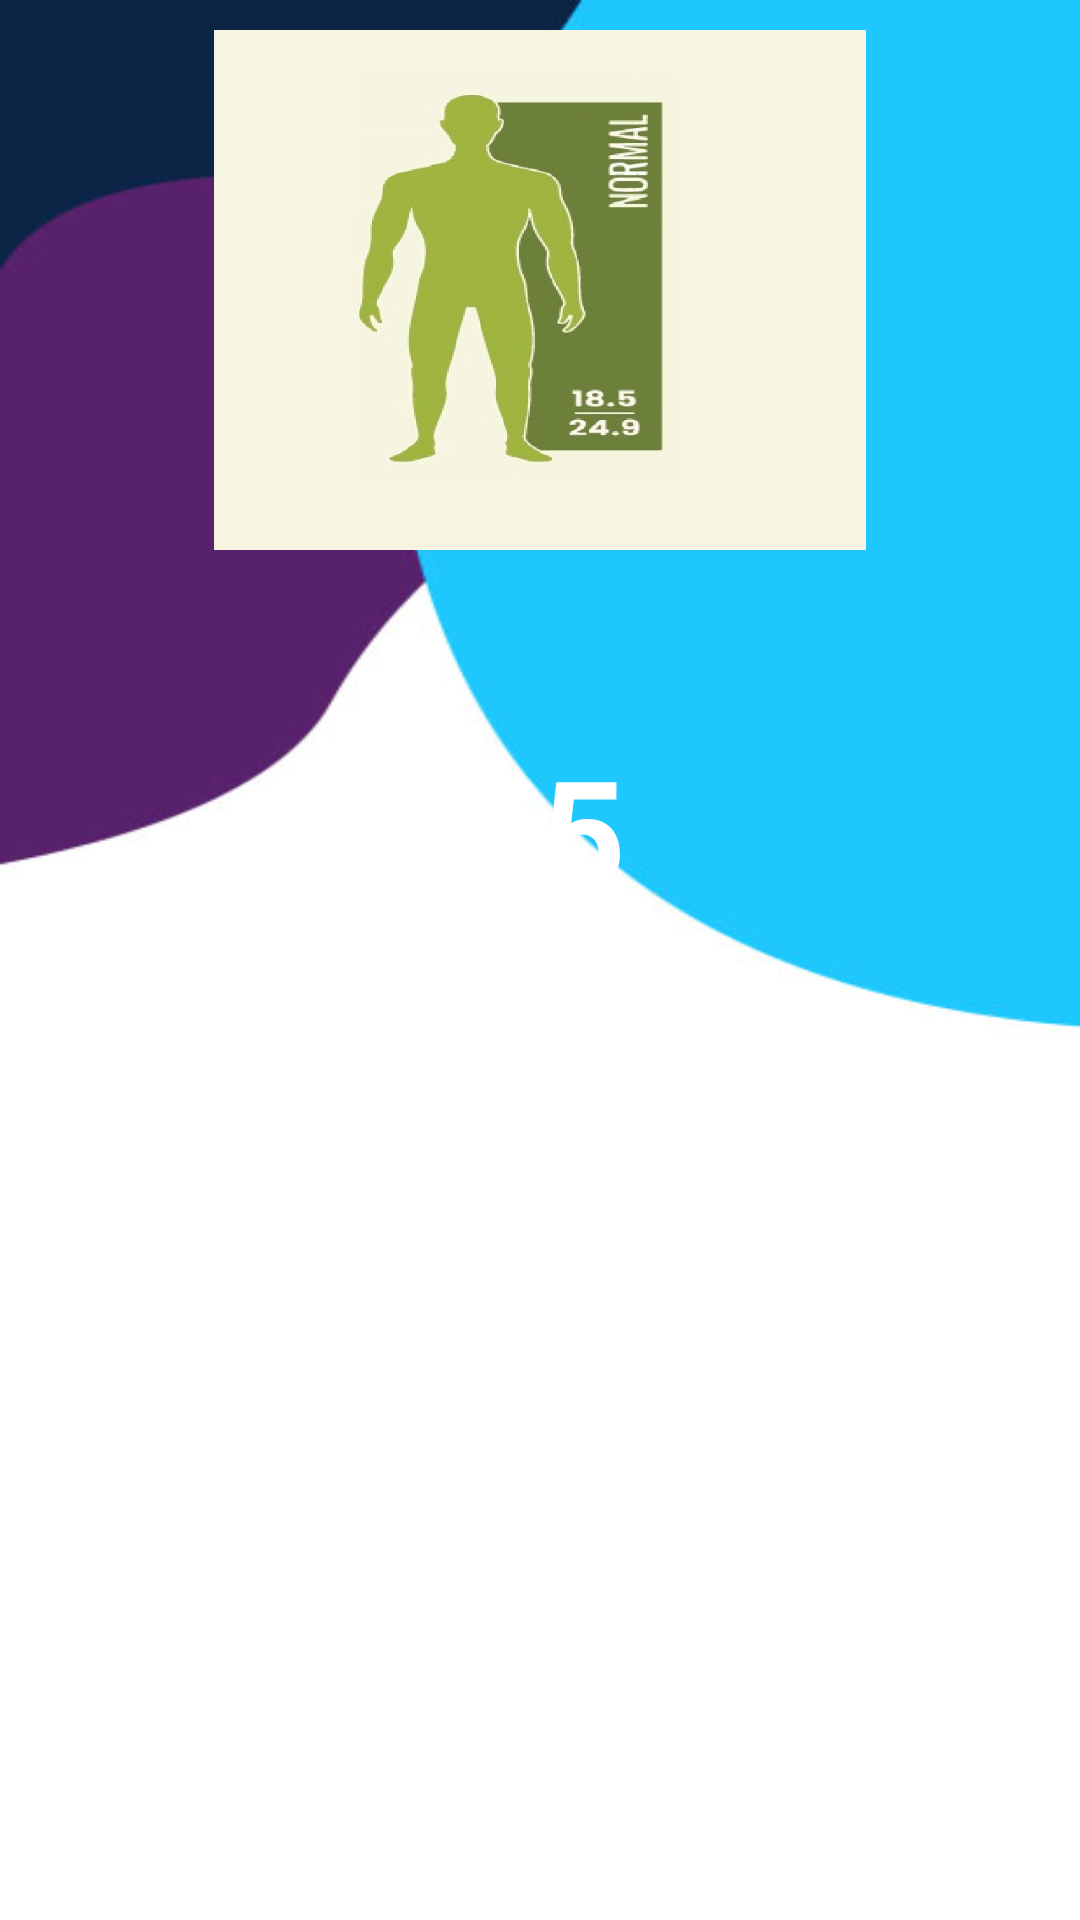

Write the Android layout XML for this screen, with the resource values it uses.
<!-- AndroidManifest.xml: application theme Theme.FinalProject -->
<!-- res/layout/activity_bmiacticity.xml -->
<?xml version="1.0" encoding="utf-8"?>
<RelativeLayout xmlns:android="http://schemas.android.com/apk/res/android"
    xmlns:app="http://schemas.android.com/apk/res-auto"
    xmlns:tools="http://schemas.android.com/tools"
    android:layout_width="match_parent"
    android:layout_height="match_parent"
    android:background="@drawable/bg2"
    tools:context=".bmiactivity">

    <ImageView
        android:layout_width="wrap_content"
        android:layout_height="wrap_content"
        android:padding="10dp"
        android:id="@+id/imageview"
        android:layout_above="@id/contentlayout"
        android:layout_marginBottom="30dp"
        android:layout_centerHorizontal="true"
        android:src="@drawable/bmi_normal">

    </ImageView>

    <RelativeLayout
        android:id="@+id/contentlayout"
        android:layout_width="match_parent"
        android:layout_height="wrap_content"
        android:layout_centerInParent="true"
        android:layout_marginHorizontal="15dp"
        android:background="@drawable/rectangle_black_7dp"
        android:padding="20dp">

        <TextView
            android:id="@+id/bmidisplay"
            android:layout_width="wrap_content"
            android:layout_height="wrap_content"
            android:layout_centerHorizontal="true"
            android:text="55"
            android:textColor="@color/white"
            android:textSize="50sp"
            android:textStyle="bold">

        </TextView>

        <TextView
            android:id="@+id/genderdisplay"
            android:layout_width="wrap_content"
            android:layout_height="wrap_content"
            android:layout_below="@id/bmidisplay"
            android:layout_centerHorizontal="true"
            android:layout_marginTop="15dp"
            android:text="Gender"
            android:textColor="@color/white"
            android:textSize="17sp"
            android:textStyle="bold"></TextView>

        <TextView
            android:id="@+id/bmicategory"
            android:layout_width="wrap_content"
            android:layout_height="wrap_content"
            android:layout_below="@id/genderdisplay"
            android:layout_centerHorizontal="true"
            android:layout_marginTop="15dp"
            android:text="YOUR BMI CATEGORY IS"
            android:textColor="@color/white"
            android:textSize="25sp"
            android:textStyle="bold">

        </TextView>

    </RelativeLayout>

    <android.widget.Button
        android:id="@+id/recalculatebmi"
        android:layout_width="match_parent"
        android:layout_height="55dp"
        android:layout_below="@id/contentlayout"
        android:layout_centerHorizontal="true"
        android:layout_marginStart="16dp"
        android:layout_marginTop="50dp"
        android:layout_marginEnd="16dp"
        android:layout_marginBottom="16dp"
        android:background="@drawable/buttonbackground"
        android:text="RECALCULATE BMI"
        android:textColor="@color/white"
        android:textSize="24sp">

    </android.widget.Button>

    <Button
        android:id="@+id/tipsbtn"
        android:layout_width="match_parent"
        android:layout_height="55dp"
        android:layout_below="@+id/recalculatebmi"
        android:layout_centerHorizontal="true"
        android:layout_marginStart="16dp"
        android:layout_marginTop="15dp"
        android:layout_marginEnd="16dp"
        android:background="@drawable/buttonbackground"
        android:text="VIEW TIPS"
        android:textColor="@color/white"
        android:textSize="24sp" />


</RelativeLayout>
<!-- resources referenced by this layout -->
<resources>
  <color name="white">#FFFFFFFF</color>
  <!-- drawable bg2: jpg bitmap (drawable, 26785 bytes) -->
  <!-- drawable bmi_normal: jpg bitmap (drawable, 39155 bytes) -->
  <style name="Theme.FinalProject" parent="Theme.MaterialComponents.DayNight.NoActionBar">
          
          <item name="colorPrimary">@color/teal_200</item>
          <item name="colorPrimaryVariant">@color/teal_200</item>
          <item name="colorOnPrimary">@color/teal_200</item>
          
          <item name="colorSecondary">@color/teal_200</item>
          <item name="colorSecondaryVariant">@color/teal_200</item>
          <item name="colorOnSecondary">@color/teal_200</item>
          
          <item name="android:statusBarColor" tools:targetApi="l">?attr/colorPrimaryVariant</item>
          
      </style>
  <color name="teal_200">#FF03DAC5</color>
</resources>
